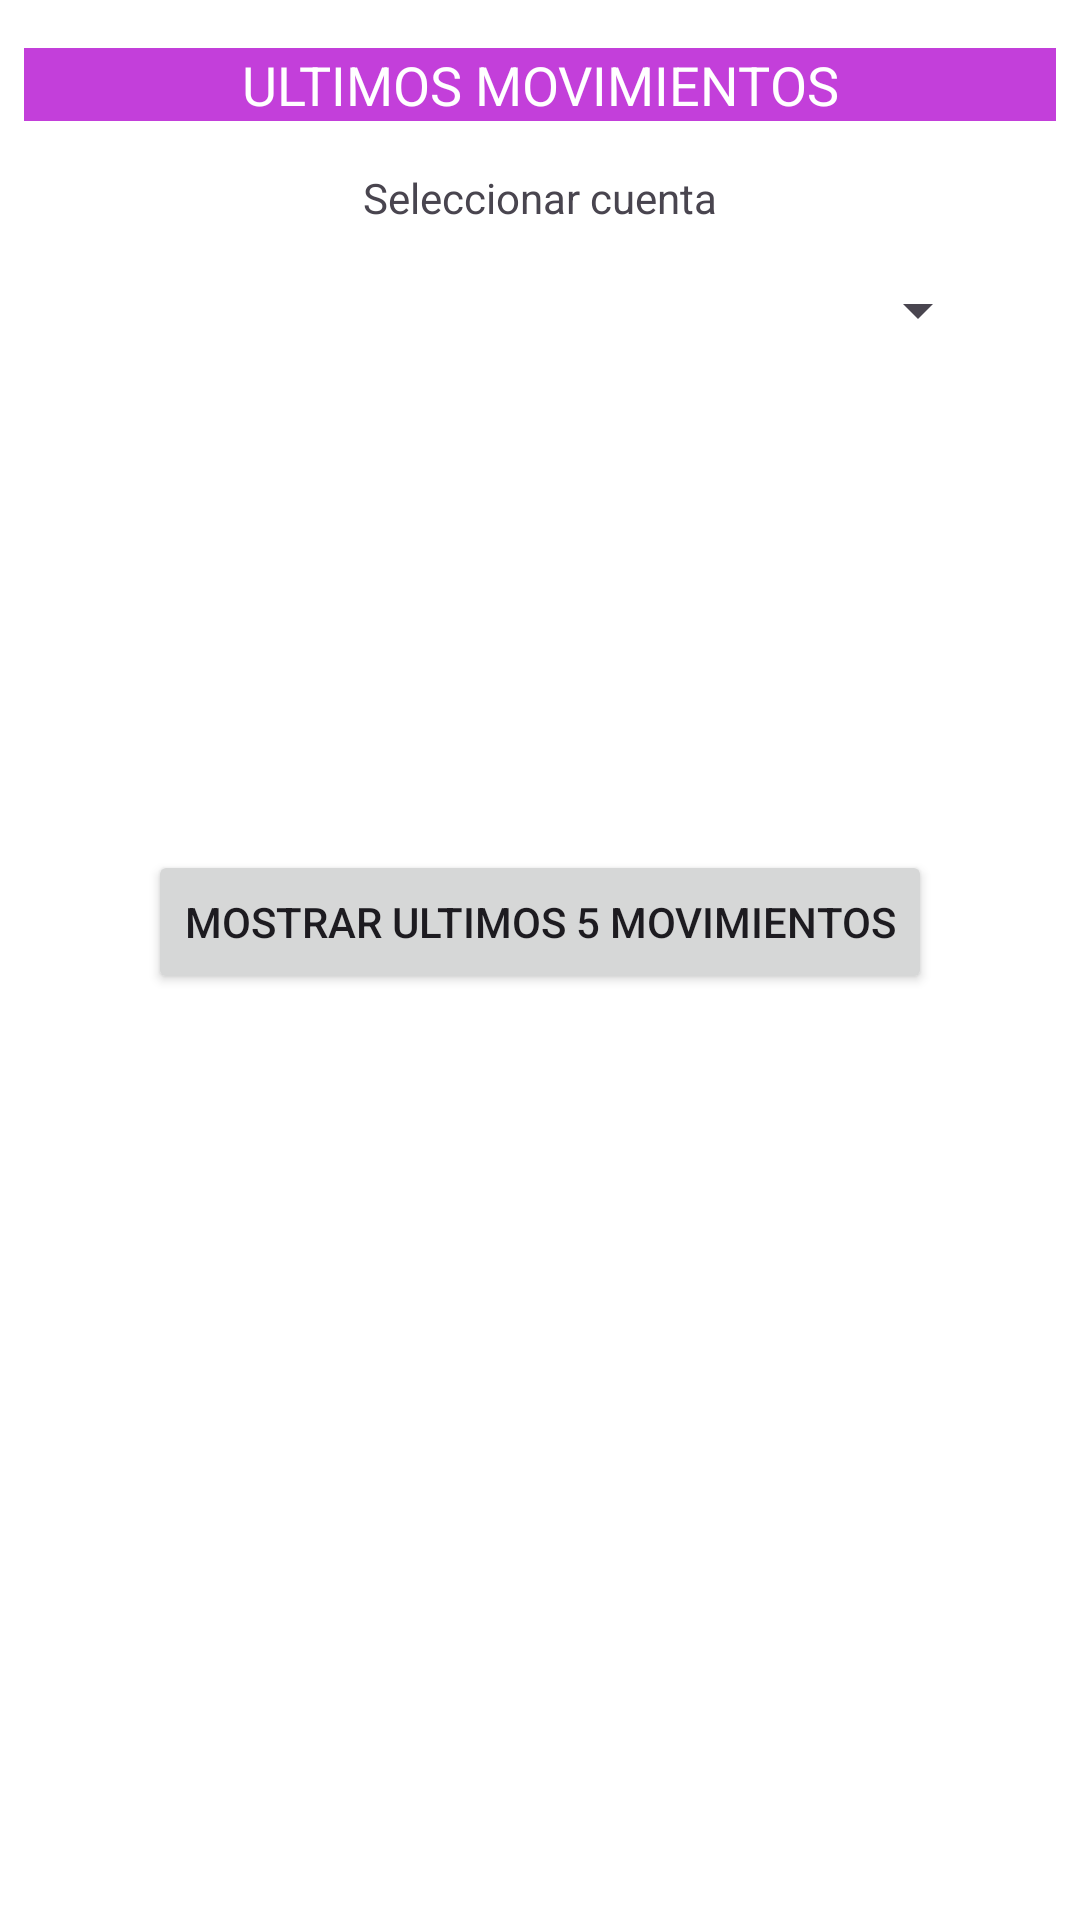

Here is an Android app screen rendered from its layout file. Give the layout XML and the strings, colors and styles it references.
<!-- AndroidManifest.xml: application theme Theme.ProyectoF -->
<!-- res/layout/fragment_ultimos_movimientos.xml -->
<?xml version="1.0" encoding="utf-8"?>
<androidx.constraintlayout.widget.ConstraintLayout xmlns:android="http://schemas.android.com/apk/res/android"
    xmlns:app="http://schemas.android.com/apk/res-auto"
    xmlns:tools="http://schemas.android.com/tools"
    android:id="@+id/frameLayout9"
    android:layout_width="match_parent"
    android:layout_height="match_parent"
    android:background="@color/verde_agua"
    tools:context=".UltimosMovimientosFragment">

    


    <TextView
        android:id="@+id/textView37"
        android:layout_width="match_parent"
        android:layout_height="wrap_content"
        android:layout_marginStart="8dp"
        android:layout_marginTop="16dp"
        android:layout_marginEnd="8dp"
        android:background="@color/morado"
        android:gravity="center"
        android:text="@string/ultimos_movimientos"
        android:textColor="@color/white"
        android:textSize="18sp"
        app:layout_constraintEnd_toEndOf="parent"
        app:layout_constraintStart_toStartOf="parent"
        app:layout_constraintTop_toTopOf="parent" />

    <TextView
        android:id="@+id/textView38"
        android:layout_width="wrap_content"
        android:layout_height="wrap_content"
        android:layout_marginStart="8dp"
        android:layout_marginTop="16dp"
        android:layout_marginEnd="8dp"
        android:text="@string/seleccionar_cuenta"
        app:layout_constraintEnd_toEndOf="parent"
        app:layout_constraintStart_toStartOf="parent"
        app:layout_constraintTop_toBottomOf="@+id/textView37" />

    <Spinner
        android:id="@+id/spinner8"
        android:layout_width="300dp"
        android:layout_height="wrap_content"
        android:layout_marginStart="8dp"
        android:layout_marginTop="16dp"
        android:layout_marginEnd="8dp"
        app:layout_constraintEnd_toEndOf="parent"
        app:layout_constraintStart_toStartOf="parent"
        app:layout_constraintTop_toBottomOf="@+id/textView38" />

    <Button
        android:id="@+id/button7"
        android:layout_width="wrap_content"
        android:layout_height="wrap_content"
        android:layout_marginTop="168dp"
        android:text="@string/mostrar_ultimos_5_movimientos"
        app:layout_constraintEnd_toEndOf="parent"
        app:layout_constraintStart_toStartOf="parent"
        app:layout_constraintTop_toBottomOf="@+id/spinner8" />
</androidx.constraintlayout.widget.ConstraintLayout>
<!-- resources referenced by this layout -->
<resources>
  <color name="morado">#FFC33FDA</color>
  <color name="verde_agua">#FFFFFF</color>
  <color name="white">#FFFFFFFF</color>
  <string name="mostrar_ultimos_5_movimientos">Mostrar ultimos 5 movimientos</string>
  <string name="seleccionar_cuenta">Seleccionar cuenta</string>
  <string name="ultimos_movimientos">ULTIMOS MOVIMIENTOS</string>
  <style name="Theme.ProyectoF" parent="Base.Theme.ProyectoF" />
  <color name="md_theme_light_primary">#006684</color>
  <color name="md_theme_light_onPrimary">#FFFFFF</color>
  <color name="md_theme_light_primaryContainer">#BEE9FF</color>
  <color name="md_theme_light_onPrimaryContainer">#001F2A</color>
  <color name="md_theme_light_secondary">#4D616C</color>
  <color name="md_theme_light_onSecondary">#FFFFFF</color>
  <color name="md_theme_light_secondaryContainer">#D0E6F2</color>
  <color name="md_theme_light_onSecondaryContainer">#081E27</color>
  <color name="md_theme_light_tertiary">#5D5B7D</color>
  <color name="md_theme_light_onTertiary">#FFFFFF</color>
  <color name="md_theme_light_tertiaryContainer">#E3DFFF</color>
  <color name="md_theme_light_onTertiaryContainer">#1A1836</color>
  <color name="md_theme_light_error">#BA1A1A</color>
  <color name="md_theme_light_errorContainer">#FFDAD6</color>
  <color name="md_theme_light_onError">#FFFFFF</color>
  <color name="md_theme_light_onErrorContainer">#410002</color>
  <color name="md_theme_light_background">#FBFCFE</color>
  <color name="md_theme_light_onBackground">#191C1E</color>
  <color name="md_theme_light_surface">#FBFCFE</color>
  <color name="md_theme_light_onSurface">#191C1E</color>
  <color name="md_theme_light_surfaceVariant">#DCE4E9</color>
  <color name="md_theme_light_onSurfaceVariant">#40484C</color>
  <color name="md_theme_light_outline">#70787D</color>
  <color name="md_theme_light_inverseOnSurface">#EFF1F3</color>
  <color name="md_theme_light_inverseSurface">#2E3133</color>
  <color name="md_theme_light_inversePrimary">#68D3FF</color>
</resources>
